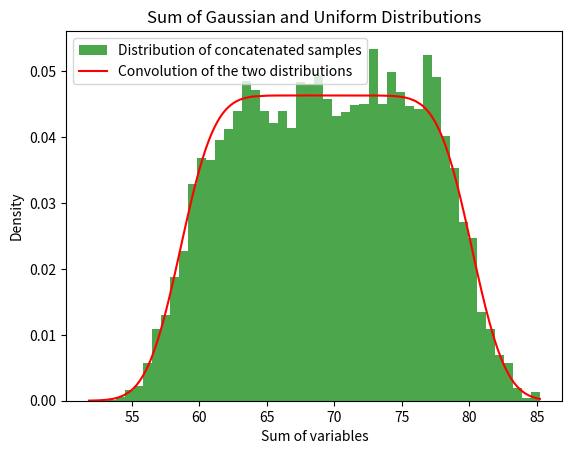

This chart was generated by the following Python code:
import numpy as np
import matplotlib.pyplot as plt

mean_X_1 = 57.9
SD_X_1 = 2
mean_X_2 = 11.49
SD_X_2 = 6.23
lower_bound = mean_X_2 - SD_X_2 * np.sqrt(3)
upper_bound = 2 * mean_X_2 - lower_bound

def Gaussian(x):
    dist = (1/(SD_X_1*np.sqrt(2*np.pi))) * np.exp(-0.5 * ((x - mean_X_1) / SD_X_1)**2)
    return dist

def Uniform(x):
    x = np.asarray(x)  # make sure x is an array
    return np.where((x >= lower_bound) & (x <= upper_bound), 1 / (upper_bound - lower_bound), 0)

    
def fZ(z):
    # Convolution of the two distributions
    # fZ(z) = ∫ fX(x) * fY(z - x) dx
    # where fX is the Gaussian distribution and fY is the uniform distribution
    x = np.linspace(mean_X_1 - 5*SD_X_1, mean_X_1 + 5*SD_X_1, 10000)

    dx = x[1] - x[0]  # Step size for numerical integration
    integral = []
    for z_val in z:
        integral_i = np.sum(Gaussian(x) * Uniform(z_val-x)) * dx 
        integral.append(integral_i)
    return np.array(integral)

def main():

    np.random.seed(42)

    X_1 = np.random.normal(mean_X_1, SD_X_1, 10000) # Height of 8 week olds: https://cdn.who.int/media/docs/default-source/child-growth/child-growth-standards/indicators/length-height-for-age/sft_lhfa_boys_z_0_13.pdf?sfvrsn=531f87ad_9

    #a = mu - sigma * np.sqrt(3)
    #b = 2 * mu - a

    X_2 = np.random.uniform(lower_bound, upper_bound, 10000) # Smiling times of 8 week olds: https://openstax.org/books/statistics/pages/5-2-the-uniform-distribution

    y = X_1 + X_2

    plt.hist(y, bins=50, density=True, alpha=0.7, color='g', label='Distribution of concatenated samples')
    #plt.show()

    #fZ (z) = ∫ fX (x)fY (z − x)dx -> Convolution of the two distributions

    z = np.linspace(min(y), max(y), 10000)
    plt.plot(z, fZ(z), color='r', label='Convolution of the two distributions')
    plt.xlabel('Sum of variables')
    plt.ylabel('Density')
    plt.legend()
    plt.title('Sum of Gaussian and Uniform Distributions')
    plt.show()



if __name__ == '__main__':
    main()




